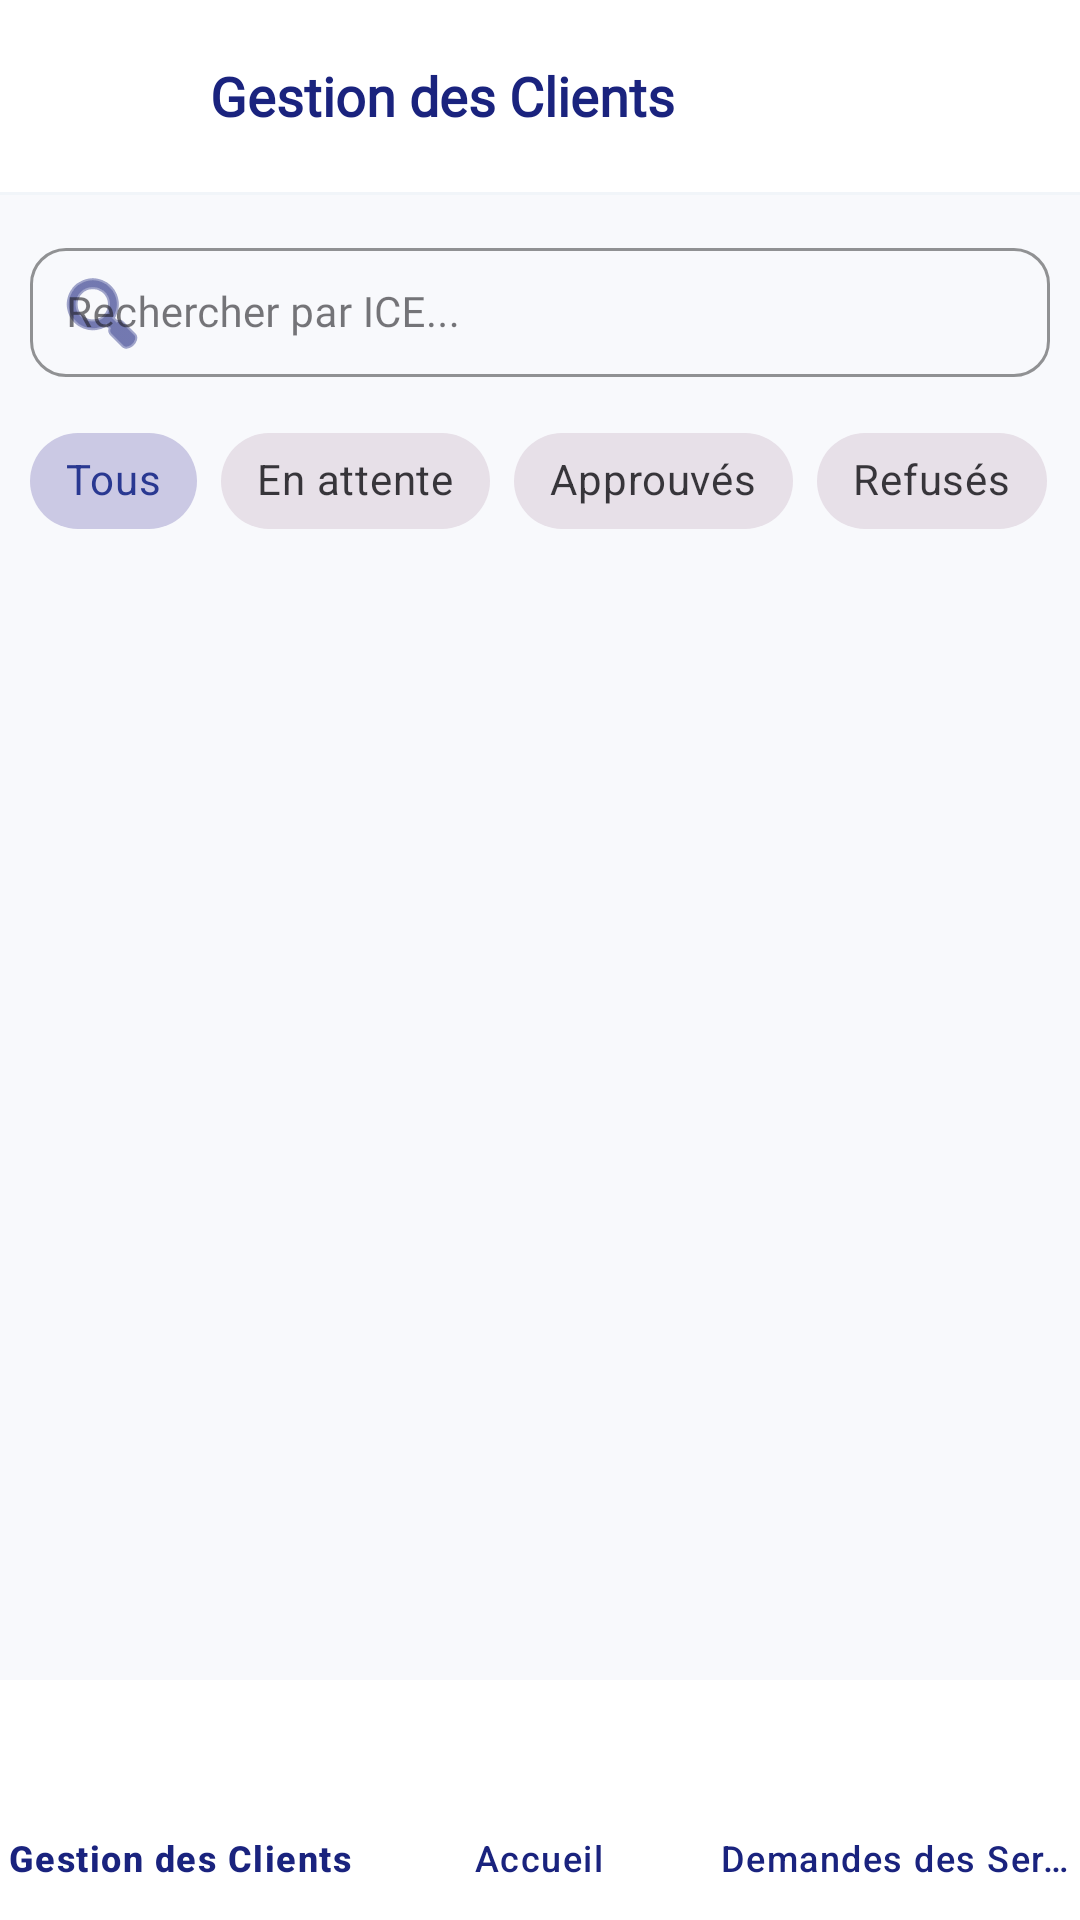

Layout XML and referenced resources for this Android screen:
<!-- AndroidManifest.xml: application theme Theme.WinnerSoftwareApp -->
<!-- res/layout/activity_admin_clients.xml -->
<?xml version="1.0" encoding="utf-8"?>
<androidx.drawerlayout.widget.DrawerLayout
    xmlns:android="http://schemas.android.com/apk/res/android"
    xmlns:app="http://schemas.android.com/apk/res-auto"
    xmlns:tools="http://schemas.android.com/tools"
    android:id="@+id/drawer_layout"
    android:layout_width="match_parent"
    android:layout_height="match_parent"
    android:fitsSystemWindows="true"
    tools:context=".views.admin.AdminClientsActivity">

    <androidx.constraintlayout.widget.ConstraintLayout
        android:layout_width="match_parent"
        android:layout_height="match_parent"
        android:background="@color/surface_background">

        
        <com.google.android.material.appbar.AppBarLayout
            android:id="@+id/header"
            android:layout_width="match_parent"
            android:layout_height="wrap_content"
            android:background="@color/surface_card"
            app:elevation="0dp"
            tools:ignore="MissingConstraints">

            <androidx.constraintlayout.widget.ConstraintLayout
                android:layout_width="match_parent"
                android:layout_height="64dp">

                <ImageView
                    android:id="@+id/btn_back_nav"
                    android:layout_width="50dp"
                    android:layout_height="match_parent"
                    android:layout_marginStart="8dp"
                    android:background="?attr/selectableItemBackgroundBorderless"
                    android:clickable="true"
                    android:focusable="true"
                    android:padding="12dp"
                    android:src="@drawable/img_back"
                    app:layout_constraintBottom_toBottomOf="parent"
                    app:layout_constraintStart_toStartOf="parent"
                    app:layout_constraintTop_toTopOf="parent"
                    app:tint="@color/navy_blue"
                    />

                <TextView
                    android:id="@+id/tv_toolbar_title"
                    android:layout_width="wrap_content"
                    android:layout_height="match_parent"
                    android:gravity="center_vertical"
                    android:fontFamily="@font/cairo"
                    android:text="@string/gestion_clients"
                    android:textColor="@color/navy_blue"
                    android:textSize="@dimen/txt_medium"
                    android:textStyle="bold"
                    android:layout_marginStart="70dp"
                    app:layout_constraintStart_toStartOf="parent"
                    app:layout_constraintBottom_toBottomOf="parent"
                    app:layout_constraintTop_toTopOf="parent"
                    />

            </androidx.constraintlayout.widget.ConstraintLayout>

            <View
                android:layout_width="match_parent"
                android:layout_height="1dp"
                android:background="@color/softGray"
                />

        </com.google.android.material.appbar.AppBarLayout>

        <LinearLayout
            android:layout_width="match_parent"
            android:layout_height="0dp"
            android:orientation="vertical"
            android:padding="@dimen/margin_small"
            app:layout_constraintBottom_toTopOf="@id/bottom_navigation"
            app:layout_constraintTop_toBottomOf="@id/header">

            
            <com.google.android.material.textfield.TextInputLayout
                android:id="@+id/til_search"
                style="@style/Widget.MaterialComponents.TextInputLayout.OutlinedBox"
                android:layout_width="match_parent"
                android:layout_height="wrap_content"
                android:layout_marginBottom="8dp"
                android:hint="@string/rechercher_ice"
                app:startIconDrawable="@android:drawable/ic_menu_search"
                app:startIconTint="@color/navy_blue"
                app:hintTextColor="@color/navy_blue"
                app:boxStrokeColor="@color/navy_blue"
                app:boxCornerRadiusBottomEnd="12dp"
                app:boxCornerRadiusBottomStart="12dp"
                app:boxCornerRadiusTopEnd="12dp"
                app:boxCornerRadiusTopStart="12dp">

                <com.google.android.material.textfield.TextInputEditText
                    android:id="@+id/et_search_ice"
                    android:layout_width="match_parent"
                    android:layout_height="wrap_content"
                    android:inputType="text"
                    android:fontFamily="@font/cairo"
                    android:textSize="14sp"
                    android:padding="12dp"/>
            </com.google.android.material.textfield.TextInputLayout>

            <HorizontalScrollView
                android:layout_width="match_parent"
                android:layout_height="wrap_content"
                android:scrollbars="none"
                android:layout_marginBottom="8dp">

                <com.google.android.material.chip.ChipGroup
                    android:id="@+id/chip_group_filter"
                    android:layout_width="wrap_content"
                    android:layout_height="wrap_content"
                    app:singleSelection="true"
                    app:selectionRequired="true">

                    <com.google.android.material.chip.Chip
                        android:id="@+id/chip_all"
                        style="@style/Widget.MaterialComponents.Chip.Choice"
                        android:layout_width="wrap_content"
                        android:layout_height="wrap_content"
                        android:text="@string/tous"
                        android:checked="true"
                        android:fontFamily="@font/cairo"/>

                    <com.google.android.material.chip.Chip
                        android:id="@+id/chip_pending"
                        style="@style/Widget.MaterialComponents.Chip.Choice"
                        android:layout_width="wrap_content"
                        android:layout_height="wrap_content"
                        android:text="@string/en_attente"
                        android:fontFamily="@font/cairo"/>

                    <com.google.android.material.chip.Chip
                        android:id="@+id/chip_approved"
                        style="@style/Widget.MaterialComponents.Chip.Choice"
                        android:layout_width="wrap_content"
                        android:layout_height="wrap_content"
                        android:text="@string/approuves"
                        android:fontFamily="@font/cairo"/>

                    <com.google.android.material.chip.Chip
                        android:id="@+id/chip_rejected"
                        style="@style/Widget.MaterialComponents.Chip.Choice"
                        android:layout_width="wrap_content"
                        android:layout_height="wrap_content"
                        android:text="@string/refuses"
                        android:fontFamily="@font/cairo"/>

                </com.google.android.material.chip.ChipGroup>
            </HorizontalScrollView>

            <FrameLayout
                android:layout_width="match_parent"
                android:layout_height="match_parent">

                <androidx.recyclerview.widget.RecyclerView
                    android:id="@+id/rv_admin_clients"
                    android:layout_width="match_parent"
                    android:layout_height="match_parent"
                    tools:listitem="@layout/item_new_user_validation"
                    />

                <ProgressBar
                    android:id="@+id/pb_loading"
                    android:layout_width="wrap_content"
                    android:layout_height="wrap_content"
                    android:layout_gravity="center"
                    android:indeterminateTint="@color/navy_blue"
                    android:visibility="gone"
                    />

                <TextView
                    android:id="@+id/tv_empty"
                    android:layout_width="wrap_content"
                    android:layout_height="wrap_content"
                    android:layout_gravity="center"
                    android:text="@string/aucun_client_trouve"
                    android:textColor="@color/hintGray"
                    android:textSize="@dimen/txt_small"
                    android:fontFamily="@font/cairo"
                    android:visibility="gone"
                    />

            </FrameLayout>

        </LinearLayout>

        <com.google.android.material.bottomnavigation.BottomNavigationView
            android:id="@+id/bottom_navigation"
            android:layout_width="match_parent"
            android:layout_height="wrap_content"
            android:background="@color/surface_card"
            app:itemIconSize="24dp"
            app:itemIconTint="@color/navy_blue"
            app:itemTextColor="@color/navy_blue"
            app:labelVisibilityMode="labeled"
            app:layout_constraintBottom_toBottomOf="parent"
            app:menu="@menu/bottom_menu_admin"
            />

    </androidx.constraintlayout.widget.ConstraintLayout>

    <com.google.android.material.navigation.NavigationView
        android:id="@+id/nav_view"
        android:layout_width="wrap_content"
        android:layout_height="match_parent"
        android:layout_gravity="start"
        android:background="@color/surface_background"
        app:headerLayout="@layout/nav_header_admin"
        app:menu="@menu/drawer_menu_admin"
        app:itemIconTint="@color/navy_blue"
        app:itemTextColor="@color/text_primary"
        />

</androidx.drawerlayout.widget.DrawerLayout>
<!-- res/layout/item_new_user_validation.xml (included above) -->
<?xml version="1.0" encoding="utf-8"?>
<com.google.android.material.card.MaterialCardView
    xmlns:android="http://schemas.android.com/apk/res/android"
    xmlns:app="http://schemas.android.com/apk/res-auto"
    android:layout_width="match_parent"
    android:layout_height="wrap_content"
    android:layout_marginHorizontal="@dimen/margin_small"
    android:layout_marginVertical="@dimen/margin_small"
    app:cardCornerRadius="@dimen/corner1"
    app:cardElevation="2dp"
    android:backgroundTint="@color/surface_card"
    app:strokeWidth="0dp">

    <androidx.constraintlayout.widget.ConstraintLayout
        android:layout_width="match_parent"
        android:layout_height="wrap_content"
        android:padding="@dimen/margin_medium">

        <TextView
            android:id="@+id/tv_user_name"
            android:layout_width="0dp"
            android:layout_height="wrap_content"
            android:fontFamily="@font/cairo"
            android:text="--"
            android:textColor="@color/navy_blue"
            android:textSize="@dimen/txt_medium"
            android:textStyle="bold"
            app:layout_constraintEnd_toStartOf="@+id/iv_info"
            app:layout_constraintStart_toStartOf="parent"
            app:layout_constraintTop_toTopOf="parent"
            />

        <TextView
            android:id="@+id/tv_user_ice"
            android:layout_width="match_parent"
            android:layout_height="wrap_content"
            android:fontFamily="@font/cairo"
            android:text="@string/ice_prefix"
            android:textColor="@color/text_secondary"
            android:textSize="14sp"
            app:layout_constraintStart_toStartOf="parent"
            app:layout_constraintTop_toBottomOf="@+id/tv_user_name" />

        <ImageView
            android:id="@+id/iv_info"
            android:layout_width="32dp"
            android:layout_height="32dp"
            android:background="?attr/selectableItemBackgroundBorderless"
            android:clickable="true"
            android:focusable="true"
            android:padding="4dp"
            android:src="@android:drawable/ic_menu_info_details"
            app:layout_constraintEnd_toEndOf="parent"
            app:layout_constraintTop_toTopOf="parent"
            app:tint="@color/navy_blue" />

        <LinearLayout
            android:id="@+id/ll_actions"
            android:layout_width="match_parent"
            android:layout_height="wrap_content"
            android:layout_marginTop="12dp"
            android:orientation="horizontal"
            android:weightSum="3"
            app:layout_constraintTop_toBottomOf="@+id/tv_user_ice">

            <com.google.android.material.button.MaterialButton
                android:id="@+id/btn_reject"
                style="@style/Widget.Material3.Button.TextButton"
                android:layout_width="0dp"
                android:layout_height="wrap_content"
                android:layout_weight="1"
                android:backgroundTint="@android:color/transparent"
                android:text="@string/refuses"
                android:layout_marginEnd="2dp"
                android:fontFamily="@font/cairo"
                android:textColor="@color/red"
                app:cornerRadius="@dimen/corner1"
                app:strokeColor="@color/red"
                app:strokeWidth="1dp"
                android:textSize="@dimen/txt_smallest"
                />

            <com.google.android.material.button.MaterialButton
                android:id="@+id/btn_approve"
                android:layout_width="0dp"
                android:layout_height="wrap_content"
                android:layout_weight="1"
                android:layout_marginStart="2dp"
                android:layout_marginEnd="2dp"
                android:backgroundTint="@android:color/transparent"
                app:strokeColor="@color/green"
                app:strokeWidth="1dp"
                android:text="@string/approuves"
                android:fontFamily="@font/cairo"
                android:textColor="@color/green"
                app:cornerRadius="@dimen/corner1"
                android:textSize="@dimen/txt_smallest"
                />

            <com.google.android.material.button.MaterialButton
                android:id="@+id/btn_make_admin"
                style="@style/Widget.Material3.Button.TonalButton"
                android:layout_width="0dp"
                android:layout_height="wrap_content"
                android:layout_marginStart="2dp"
                android:layout_weight="1"
                android:fontFamily="@font/cairo"
                android:text="Admin"
                android:backgroundTint="@android:color/transparent"
                app:strokeColor="@color/navy_blue"
                app:strokeWidth="1dp"
                app:cornerRadius="@dimen/corner1"
                android:textColor="@color/navy_blue"
                android:textSize="@dimen/txt_smallest"
                />

        </LinearLayout>

    </androidx.constraintlayout.widget.ConstraintLayout>

</com.google.android.material.card.MaterialCardView>
<!-- res/layout/nav_header_admin.xml (included above) -->
<?xml version="1.0" encoding="utf-8"?>
<LinearLayout
    xmlns:android="http://schemas.android.com/apk/res/android"
    xmlns:app="http://schemas.android.com/apk/res-auto"
    android:layout_width="match_parent"
    android:layout_height="200dp"
    android:background="@color/blue"
    android:gravity="bottom"
    android:orientation="vertical"
    android:fitsSystemWindows="true"
    android:theme="@style/ThemeOverlay.AppCompat.Dark">

    <com.google.android.material.imageview.ShapeableImageView
        android:layout_width="50dp"
        android:layout_height="50dp"
        android:src="@drawable/img_logo"
        android:layout_marginHorizontal="@dimen/margin_large"
        />

    <TextView
        android:layout_width="match_parent"
        android:layout_height="wrap_content"
        android:layout_marginTop="@dimen/margin_medium"
        android:fontFamily="@font/playfair"
        android:text="@string/panneau_admin"
        android:layout_marginHorizontal="@dimen/margin_large"
        android:textColor="@color/white"
        android:textSize="@dimen/txt_medium"
        android:textStyle="bold"
        />

    <TextView
        android:layout_width="match_parent"
        android:layout_height="wrap_content"
        android:fontFamily="@font/cairo"
        android:text="@string/winner_software_management"
        android:textColor="@color/white"
        android:layout_marginHorizontal="@dimen/margin_large"
        android:textSize="@dimen/txt_small"
        android:layout_marginBottom="@dimen/margin_small"
        />

</LinearLayout>
<!-- resources referenced by this layout -->
<resources>
  <color name="blue">#293891</color>
  <color name="green">#2E7D32</color>
  <color name="hintGray">#94A3B8</color>
  <color name="navy_blue">#1A237E</color>
  <color name="red">#ab2229</color>
  <color name="softGray">#F1F5F9</color>
  <color name="surface_background">#F8F9FC</color>
  <color name="surface_card">#FFFFFF</color>
  <color name="text_primary">#1E293B</color>
  <color name="text_secondary">#64748B</color>
  <color name="white">#FFFFFFFF</color>
  <dimen name="corner1">12dp</dimen>
  <dimen name="margin_large">30dp</dimen>
  <dimen name="margin_medium">12dp</dimen>
  <dimen name="margin_small">10dp</dimen>
  <dimen name="txt_medium">18sp</dimen>
  <dimen name="txt_small">14sp</dimen>
  <dimen name="txt_smallest">10sp</dimen>
  <string name="approuves">Approuvés</string>
  <string name="aucun_client_trouve">Aucun client trouvé</string>
  <string name="en_attente">En attente</string>
  <string name="gestion_clients">Gestion des Clients</string>
  <string name="ice_prefix">ICE : </string>
  <string name="panneau_admin">Panneau d\'Admin</string>
  <string name="rechercher_ice">Rechercher par ICE...</string>
  <string name="refuses">Refusés</string>
  <string name="tous">Tous</string>
  <string name="winner_software_management">Winner Software Management</string>
  <style name="Theme.WinnerSoftwareApp" parent="Base.Theme.WinnerSoftwareApp" />
  <style name="Base.Theme.WinnerSoftwareApp" parent="Theme.Material3.DayNight.NoActionBar">
          
          <item name="colorPrimary">@color/blue</item>
          <item name="android:statusBarColor">@android:color/transparent</item>
          
          <item name="android:windowLightStatusBar">true</item>
      </style>
</resources>
